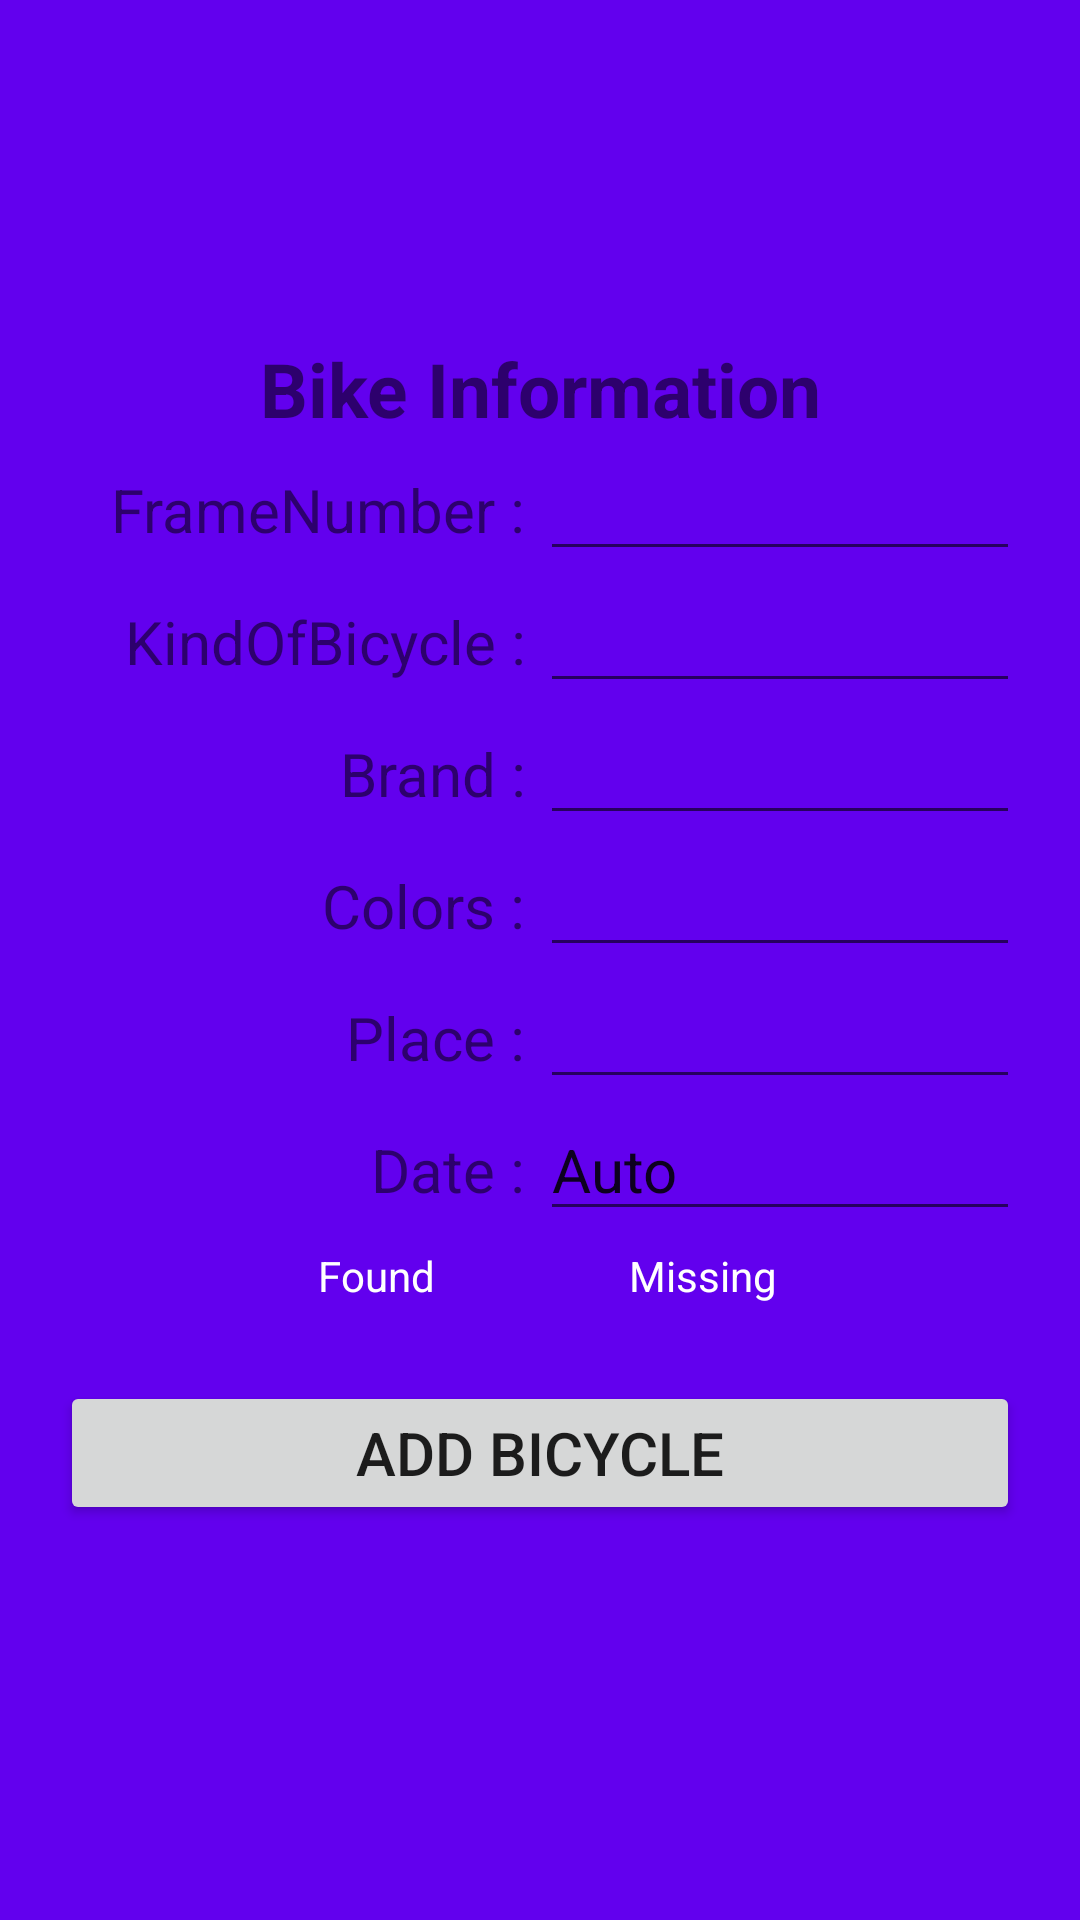

Produce the Android XML layout that renders to this screen, including the resource entries it uses.
<!-- AndroidManifest.xml: application theme AppTheme -->
<!-- res/layout/activity_add_bicycle.xml -->
<?xml version="1.0" encoding="utf-8"?>
<LinearLayout xmlns:android="http://schemas.android.com/apk/res/android"
    xmlns:app="http://schemas.android.com/apk/res-auto"
    xmlns:tools="http://schemas.android.com/tools"
    android:layout_width="match_parent"
    android:layout_height="match_parent"
    android:gravity="center_horizontal|center_vertical"
    tools:context=".AddBicycleActivity"
    android:orientation="vertical"
    android:padding="20sp"
    android:background="@color/colorPrimary">

    <ScrollView
        android:layout_width="match_parent"
        android:layout_height="wrap_content">

        <LinearLayout
            android:layout_width="match_parent"
            android:layout_height="match_parent"
            android:orientation="vertical">

            <TextView
                android:layout_width="match_parent"
                android:layout_height="wrap_content"
                android:textSize="25sp"
                android:gravity="center"
                android:text="Bike Information"
                android:textStyle="bold"/> //Bike headline
            <LinearLayout
                android:layout_width="match_parent"
                android:layout_height="wrap_content"
                android:orientation="vertical"
                android:id="@+id/addVisibility">
                <LinearLayout
                    android:layout_width="match_parent"
                    android:layout_height="wrap_content"
                    android:orientation="horizontal">
                    <TextView
                        android:layout_width="match_parent"
                        android:layout_height="wrap_content"
                        android:text="FrameNumber : "
                        android:textSize="20sp"
                        android:layout_weight="1"
                        android:gravity="right"/>
                    <EditText
                        android:layout_width="match_parent"
                        android:layout_height="wrap_content"
                        android:text=""
                        android:textSize="20sp"
                        android:layout_weight="1"
                        android:gravity="left"
                        android:id="@+id/addFrameNumber"/>
                </LinearLayout> //FrameNumber
                <LinearLayout
                    android:layout_width="match_parent"
                    android:layout_height="wrap_content"
                    android:orientation="horizontal">
                    <TextView
                        android:layout_width="match_parent"
                        android:layout_height="wrap_content"
                        android:text="KindOfBicycle : "
                        android:textSize="20sp"
                        android:layout_weight="1"
                        android:gravity="right"/>
                    <EditText
                        android:layout_width="match_parent"
                        android:layout_height="wrap_content"
                        android:text=""
                        android:textSize="20sp"
                        android:layout_weight="1"
                        android:gravity="left"
                        android:id="@+id/addKindOfBicycle"/>
                </LinearLayout> //KindOfBicycle
                <LinearLayout
                    android:layout_width="match_parent"
                    android:layout_height="wrap_content"
                    android:orientation="horizontal">
                    <TextView
                        android:layout_width="match_parent"
                        android:layout_height="wrap_content"
                        android:text="Brand : "
                        android:textSize="20sp"
                        android:layout_weight="1"
                        android:gravity="right"/>
                    <EditText
                        android:layout_width="match_parent"
                        android:layout_height="wrap_content"
                        android:text=""
                        android:textSize="20sp"
                        android:layout_weight="1"
                        android:gravity="left"
                        android:id="@+id/addBrand"/>
                </LinearLayout> //Brand
                <LinearLayout
                    android:layout_width="match_parent"
                    android:layout_height="wrap_content"
                    android:orientation="horizontal">
                    <TextView
                        android:layout_width="match_parent"
                        android:layout_height="wrap_content"
                        android:text="Colors : "
                        android:textSize="20sp"
                        android:layout_weight="1"
                        android:gravity="right"/>
                    <EditText
                        android:layout_width="match_parent"
                        android:layout_height="wrap_content"
                        android:text=""
                        android:textSize="20sp"
                        android:layout_weight="1"
                        android:gravity="left"
                        android:id="@+id/addColors"/>
                </LinearLayout> //Colors
                <LinearLayout
                    android:layout_width="match_parent"
                    android:layout_height="wrap_content"
                    android:orientation="horizontal">
                    <TextView
                        android:layout_width="match_parent"
                        android:layout_height="wrap_content"
                        android:text="Place : "
                        android:textSize="20sp"
                        android:layout_weight="1"
                        android:gravity="right"/>
                    <EditText
                        android:layout_width="match_parent"
                        android:layout_height="wrap_content"
                        android:text=""
                        android:textSize="20sp"
                        android:layout_weight="1"
                        android:gravity="left"
                        android:id="@+id/addPlace"/>
                </LinearLayout> //Place
                <LinearLayout
                    android:layout_width="match_parent"
                    android:layout_height="wrap_content"
                    android:orientation="horizontal">
                    <TextView
                        android:layout_width="match_parent"
                        android:layout_height="wrap_content"
                        android:text="Date : "
                        android:textSize="20sp"
                        android:layout_weight="1"
                        android:gravity="right"/>
                    <EditText
                        android:layout_width="match_parent"
                        android:layout_height="wrap_content"
                        android:editable="false"
                        android:text="Auto"
                        android:textSize="20sp"
                        android:layout_weight="1"
                        android:gravity="left"
                        android:id="@+id/addDate"/>
                </LinearLayout> //Date (auto)
                <LinearLayout
                    android:layout_width="match_parent"
                    android:layout_height="wrap_content"
                    android:orientation="horizontal">
                    
                    
                    
                    
                    
                    
                    

                    <RadioGroup
                        android:layout_weight="1"
                        android:checkedButton="@+id/addRadioGroupMissing"
                        android:id="@+id/addRadioGroup"
                        android:layout_width="match_parent"
                        android:layout_height="30sp"
                        android:layout_marginLeft="50sp"
                        android:layout_marginRight="50sp"
                        android:background="@drawable/pink_out_line"
                        android:orientation="horizontal">

                        <RadioButton
                            android:layout_marginTop="1dp"
                            android:layout_marginBottom="1dp"
                            android:layout_marginLeft="1dp"
                            android:id="@+id/addRadioGroupFound"
                            android:background="@drawable/toggle_widget_background"
                            android:layout_width="0dp"
                            android:layout_height="match_parent"
                            android:layout_weight="1"
                            android:button="@null"
                            android:gravity="center"
                            android:text="Found"
                            android:textColor="@color/white" />

                        <RadioButton
                            android:layout_marginRight="1dp"
                            android:layout_marginTop="1dp"
                            android:layout_marginBottom="1dp"
                            android:id="@+id/addRadioGroupMissing"
                            android:layout_width="0dp"
                            android:layout_height="match_parent"
                            android:layout_weight="1"
                            android:background="@drawable/toggle_widget_background"
                            android:button="@null"
                            android:gravity="center"
                            android:text="Missing"
                            android:textColor="@color/white" />
                    </RadioGroup>


                </LinearLayout> //MissingFound

                <Button
                    android:layout_width="match_parent"
                    android:layout_height="wrap_content"
                    android:textSize="20sp"
                    android:layout_marginTop="20sp"
                    android:text="Add Bicycle"
                    android:onClick="AddBicycle"/>
            </LinearLayout>

            <TextView
                android:id="@+id/addTextViewMessage"
                android:layout_width="match_parent"
                android:layout_height="wrap_content"/>

        </LinearLayout>

    </ScrollView>


</LinearLayout>
<!-- resources referenced by this layout -->
<resources>
  <color name="colorPrimary">#6200EE</color>
  <color name="white">#FFFFFF</color>
  <!-- drawable toggle_widget_background (drawable) -->
  <?xml version="1.0" encoding="utf-8"?>
  <selector xmlns:android="http://schemas.android.com/apk/res/android">
      <item android:drawable="@color/blue" android:state_checked="true" />
      <item android:drawable="@color/dark_blue" android:state_pressed="true" />
      <item android:drawable="@color/grey" android:state_checked="false" />
      <item android:drawable="@color/transparent" />
  </selector>
  <style name="AppTheme" parent="Theme.AppCompat.Light.NoActionBar">
          
          <item name="colorPrimary">#515D6A</item>
          <item name="colorPrimaryDark">#515D6A</item>
          <item name="colorAccent">@color/colorAccent</item>
          <item name="android:textColorHint">#FFFFFF</item>
      </style>
  <color name="grey">#6B6565</color>
  <color name="transparent">#00F44336</color>
  <color name="colorAccent">#03DAC5</color>
</resources>
